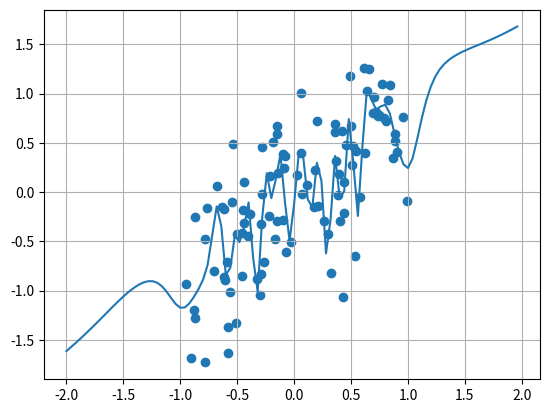

The script that saved this image:
import numpy as np
import math
import scipy as sp
import scipy.spatial.distance

import matplotlib
import matplotlib.pyplot as plt

LINEAR_LAMBDA = 0.0
GAUSSIAN_LAMBDA = 10000000.0
GAUSSIAN_START_SCALE = 1.0
GAUSSIAN_SCALING = 2.0
NUM_SCALES = 6

NUM_TRAINING_POINTS = 100
NUM_TEST_POINTS = 100
NOISE = 0.5

#Given the passed data matrix [n x d],
#returns the n x n kernel matrix
#given by evaluating the gaussian kernel
#1/(\alpha sqrt(2) * sqrt(2 \pi)^d) * e^-||x - y||^2 / (4 \alpha^2)
def gaussian_kernel_matrix(alpha, X):
    n, d = X.shape
    
    dist_mat = scipy.spatial.distance.squareform(scipy.spatial.distance.pdist(X, 'sqeuclidean'))

    exp_mat = np.exp((-0.25 / (alpha * alpha)) * dist_mat)

    scaling_factor = (1.0 / (alpha * math.sqrt(2) * ((math.sqrt(2) * math.pi) ** d)))

    return exp_mat * scaling_factor

def gaussian_kernelize(alpha, X, v):
    n, d = X.shape

    sq_dists = X - v
    sq_dists = sq_dists * sq_dists
    sq_dists = np.sum(sq_dists, axis=1)

    exp_vec = np.exp((-0.25 / (alpha * alpha)) * sq_dists)

    scaling_factor = (1.0 / (alpha * math.sqrt(2) * ((math.sqrt(2) * math.pi) ** d)))

    return exp_vec * scaling_factor

def linear_kernelize(X, v):
    return np.matmul(X, v)

def linear_kernel_matrix(X):
    result = np.matmul(X, np.transpose(X))
    return result

def combine_lambda(lambda_one, lambda_two):
    return math.sqrt(lambda_one * lambda_two)

#Gets the parameter alpha to use for computing
#interaction terms between different kernel spaces
def get_interaction_alpha(alpha_one, alpha_two):
    alpha_one_sq = alpha_one * alpha_one
    alpha_two_sq = alpha_two * alpha_two
    alpha_sum_sq = alpha_one_sq + alpha_two_sq
    return math.sqrt(alpha_sum_sq * 0.5)

def gaussian_interaction_kernel_matrix(alpha_one, alpha_two, X):
    alpha_prime = get_interaction_alpha(alpha_one, alpha_two)
    return gaussian_kernel_matrix(alpha_prime, X)

class LinearKernelSpec(object):
    def __init__(self, reg_lambda):
        self.reg_lambda = reg_lambda

    def interaction_prior_precision(self, other_spec, X):
        n, d = X.shape
        combined_lambda = combine_lambda(self.reg_lambda, other_spec.reg_lambda)
        return n * combined_lambda * self.interaction_kernel_matrix(other_spec, X)
    
    def interaction_kernel_matrix(self, other_spec, X):
        n, d = X.shape
        if (isinstance(other_spec, LinearKernelSpec)):
            return linear_kernel_matrix(X)
        else:
            return linear_kernel_matrix(X)

    def kernelize(self, X, v):
        return linear_kernelize(X, v)
    def kernel_matrix(self, X):
        return linear_kernel_matrix(X)

class GaussianKernelSpec(object):
    def __init__(self, reg_lambda, alpha):
        self.reg_lambda = reg_lambda
        self.alpha = alpha

    def interaction_kernel_matrix(self, other_spec, X):
        n, d = X.shape
        if (isinstance(other_spec, LinearKernelSpec)):
            return other_spec.interaction_kernel_matrix(self, X)
        else:
            return gaussian_interaction_kernel_matrix(self.alpha, other_spec.alpha, X)

    def interaction_prior_precision(self, other_spec, X):
        n, d = X.shape
        combined_lambda = combine_lambda(self.reg_lambda, other_spec.reg_lambda)
        return n * combined_lambda * self.interaction_kernel_matrix(other_spec, X)

    def kernelize(self, X, v):
        return gaussian_kernelize(self.alpha, X, v)
    def kernel_matrix(self, X):
        return gaussian_kernel_matrix(self.alpha, X)

class MultiKernelSpec(object):
    def __init__(self, specs):
        self.specs = specs

    def prior_precision(self, X):
        result_block_mat = []
        for spec_one in self.specs:
            result_block_line = []
            for spec_two in self.specs:
                block = spec_one.interaction_prior_precision(spec_two, X)
                result_block_line.append(block)
            result_block_mat.append(result_block_line)
        result = np.block(result_block_mat)
        return result
    
    def kernelize(self, X, v):
        kernelized = []  
        for spec in self.specs:
            kernelized.append(spec.kernelize(X, v))
        return np.concatenate(kernelized)

    def interaction_kernel_matrix(self, X):
        result_block_mat = []
        for spec_one in self.specs:
            result_block_line = []
            for spec_two in self.specs:
                block = spec_one.interaction_kernel_matrix(spec_two, X)
                result_block_line.append(block)
            result_block_mat.append(result_block_line)
        result = np.block(result_block_mat)
        return result

    def kernel_matrix(self, X):
        blocks = []
        for spec in self.specs:
            K = spec.kernel_matrix(X)
            blocks.append(K)
        blocks = np.hstack(blocks)
        return blocks

    def fit_model_parameters(self, X, y):
        K = self.kernel_matrix(X)
        KT = np.transpose(K)
        KTK = np.matmul(KT, K)
        prior_precision = self.prior_precision(X)
        precision = KTK + prior_precision
        covar = np.linalg.pinv(precision)
        KTy = np.matmul(KT, y)
        return np.matmul(covar, KTy)
    
    def use_model_parameters(self, X, u, v):
        kernelized_v = self.kernelize(X, v)
        return np.dot(u, kernelized_v)

specs = []
current_lambda = GAUSSIAN_LAMBDA
current_bandwidth = GAUSSIAN_START_SCALE
for i in range(NUM_SCALES):
    spec = GaussianKernelSpec(GAUSSIAN_LAMBDA, current_bandwidth)
    current_bandwidth /= GAUSSIAN_SCALING
    specs.append(spec)

lin_spec = LinearKernelSpec(LINEAR_LAMBDA)
specs.append(lin_spec)

multi_kernel_spec = MultiKernelSpec(specs)



def func(x):
    #return x * x
    #return math.e ** (-10 * x * x)
    #return np.sin(10 * x) + 0.5 * np.cos(100 * x)
    return x

train_inputs = np.random.uniform(-1.0, 1.0, NUM_TRAINING_POINTS)
train_outputs = func(train_inputs) + np.random.normal(scale=NOISE, size=NUM_TRAINING_POINTS)
train_inputs = train_inputs.reshape([-1, 1])

model_params = multi_kernel_spec.fit_model_parameters(train_inputs, train_outputs)

test_inputs = np.arange(-2.0, 2.0, 4.0 / NUM_TEST_POINTS)

test_outputs = []
for i in range(NUM_TEST_POINTS):
    test_input = test_inputs[i].reshape(1)
    test_output = multi_kernel_spec.use_model_parameters(train_inputs, model_params, test_input)
    test_outputs.append(test_output)
test_outputs = np.array(test_outputs)

fig, ax = plt.subplots()
ax.plot(test_inputs, test_outputs)
ax.scatter(train_inputs, train_outputs)
ax.grid()

plt.show()


